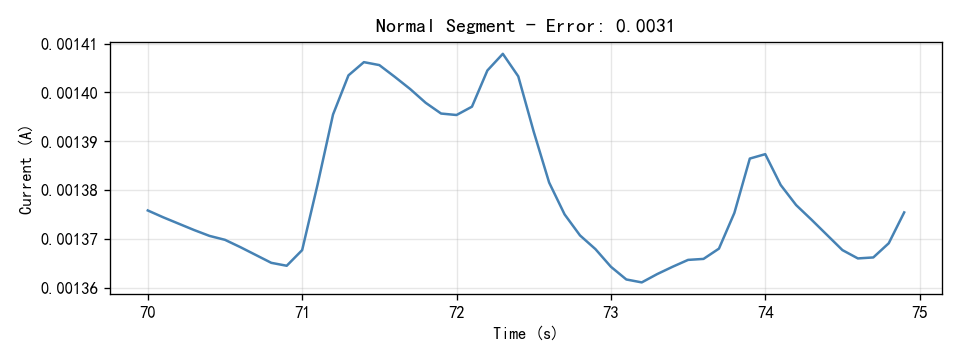

Data behind this chart, as committed beside it:
Time(S), Current(A)
70.0, 0.001376
70.1, 0.001375
70.2, 0.001373
70.3, 0.001372
70.4, 0.001371
70.5, 0.00137
70.6, 0.001368
70.7, 0.001367
70.8, 0.001365
70.9, 0.001365
71.0, 0.001368
71.1, 0.001381
71.2, 0.001396
71.3, 0.001404
71.4, 0.001406
71.5, 0.001406
71.6, 0.001403
71.7, 0.001401
71.8, 0.001398
71.9, 0.001396
72.0, 0.001395
72.1, 0.001397
72.2, 0.001404
72.3, 0.001408
72.4, 0.001403
72.5, 0.001392
72.6, 0.001382
72.7, 0.001375
72.8, 0.001371
72.9, 0.001368
73.0, 0.001364
73.1, 0.001362
73.2, 0.001361
73.3, 0.001363
73.4, 0.001364
73.5, 0.001366
73.6, 0.001366
73.7, 0.001368
73.8, 0.001375
73.9, 0.001386
74.0, 0.001387
74.1, 0.001381
74.2, 0.001377
74.3, 0.001374
74.4, 0.001371
74.5, 0.001368
74.6, 0.001366
74.7, 0.001366
74.8, 0.001369
74.9, 0.001375
